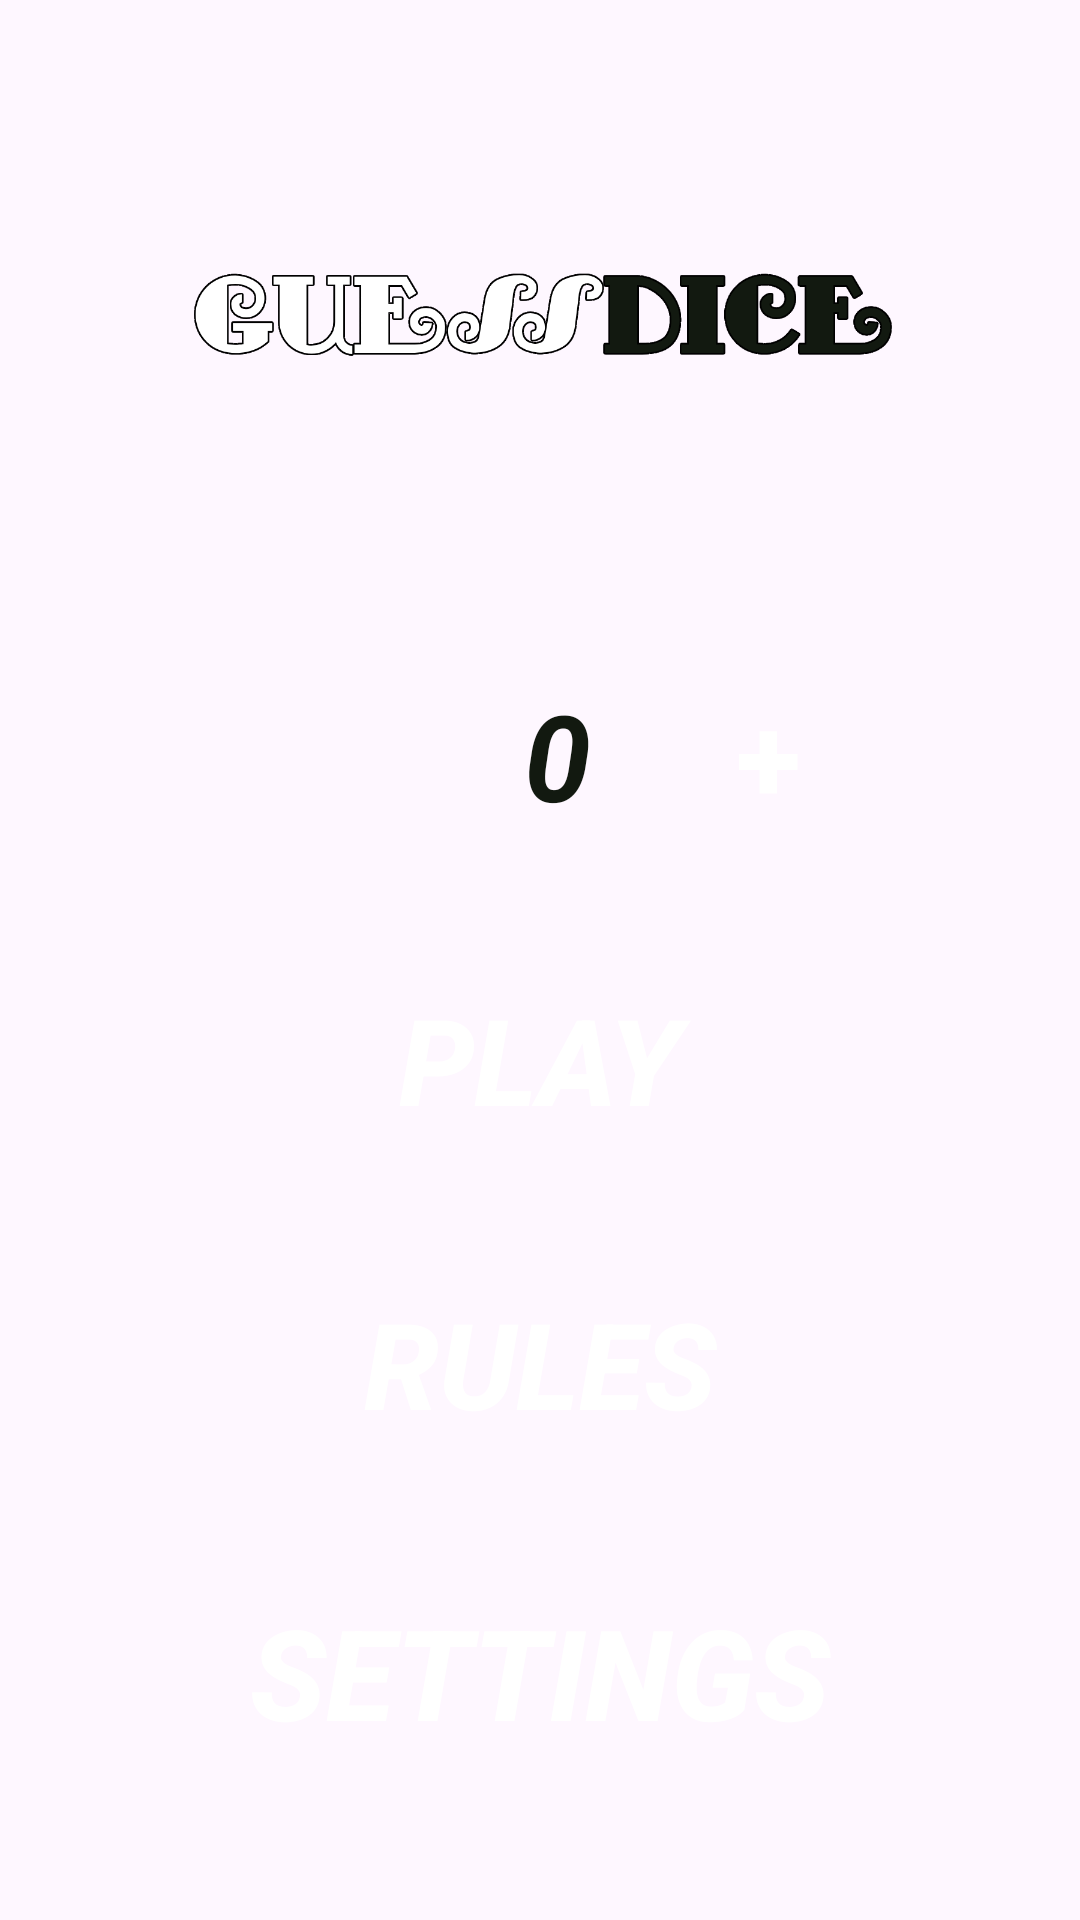

Produce the Android XML layout that renders to this screen, including the resource entries it uses.
<!-- AndroidManifest.xml: application theme Theme.GuessDice -->
<!-- res/layout/activity_menu.xml -->
<?xml version="1.0" encoding="utf-8"?>
<androidx.constraintlayout.widget.ConstraintLayout xmlns:android="http://schemas.android.com/apk/res/android"
    xmlns:app="http://schemas.android.com/apk/res-auto"
    xmlns:tools="http://schemas.android.com/tools"
    android:layout_width="match_parent"
    android:layout_height="match_parent"
    tools:context=".MenuActivity">

    <ImageView
        android:id="@+id/imageViewFon2"
        android:layout_width="match_parent"
        android:layout_height="match_parent"
        android:adjustViewBounds="true"
        android:scaleType="centerCrop"
        android:tint="?attr/colorPrimary"
        app:layout_constraintBottom_toBottomOf="parent"
        app:layout_constraintEnd_toEndOf="parent"
        app:layout_constraintHorizontal_bias="0.0"
        app:layout_constraintStart_toStartOf="parent"
        app:layout_constraintTop_toTopOf="parent"
        app:layout_constraintVertical_bias="0.0" />

    <ImageView
        android:id="@+id/imageDice"
        android:layout_width="wrap_content"
        android:layout_height="120dp"
        android:layout_marginTop="50dp"
        android:adjustViewBounds="true"
        android:paddingStart="15dp"
        android:paddingEnd="15dp"
        android:scaleType="centerCrop"
        android:scaleX="1.2"
        android:scaleY="1.2"
        android:src="@drawable/dice"
        app:layout_constraintEnd_toEndOf="parent"
        app:layout_constraintStart_toStartOf="parent"
        app:layout_constraintTop_toTopOf="parent" />

    <androidx.appcompat.widget.LinearLayoutCompat
        android:id="@+id/lay1"
        android:layout_width="match_parent"
        android:layout_height="wrap_content"
        android:layout_marginStart="60dp"
        android:layout_marginEnd="60dp"
        app:layout_constraintBottom_toTopOf="@id/buttonPlay"
        app:layout_constraintTop_toBottomOf="@id/imageDice"
        app:layout_constraintVertical_chainStyle="packed"
        tools:layout_editor_absoluteX="60dp" >

        <TextView
            android:id="@+id/textViewScore"
            android:layout_width="0dp"
            android:layout_height="wrap_content"
            android:layout_weight="1"
            android:layout_marginEnd="5dp"
            android:background="@drawable/textview_white"
            android:paddingTop="9dp"
            android:paddingBottom="9dp"
            android:paddingEnd="10dp"
            android:textAlignment="textEnd"
            android:text="0"
            android:textColor="?attr/colorPrimaryVariant"
            android:textSize="40sp"
            android:textStyle="bold|italic" />

        <androidx.appcompat.widget.AppCompatButton
            android:id="@+id/buttonPlus"
            android:layout_width="wrap_content"
            android:layout_height="wrap_content"
            android:background="@drawable/button"
            android:paddingTop="9dp"
            android:paddingBottom="9dp"
            android:text="+"
            android:textColor="?attr/colorOnPrimary"
            android:textSize="40sp"
            android:textStyle="bold" />

    </androidx.appcompat.widget.LinearLayoutCompat>

    <androidx.appcompat.widget.AppCompatButton
        android:id="@+id/buttonPlay"
        android:layout_width="match_parent"
        android:layout_height="wrap_content"
        android:layout_marginStart="60dp"
        android:layout_marginEnd="60dp"
        android:layout_marginTop="30dp"
        android:background="@drawable/button"
        android:paddingTop="9dp"
        android:paddingBottom="9dp"
        android:text="Play"
        android:textColor="?attr/colorOnPrimary"
        android:textSize="40sp"
        android:textStyle="italic|bold"
        app:layout_constraintBottom_toTopOf="@+id/buttonRule"
        app:layout_constraintEnd_toEndOf="parent"
        app:layout_constraintStart_toStartOf="parent"
        app:layout_constraintTop_toBottomOf="@+id/lay1"
        app:layout_constraintVertical_chainStyle="packed" />

    <androidx.appcompat.widget.AppCompatButton
        android:id="@+id/buttonRule"
        android:layout_width="match_parent"
        android:layout_height="wrap_content"
        android:layout_marginStart="60dp"
        android:layout_marginTop="30dp"
        android:layout_marginEnd="60dp"
        android:background="@drawable/button"
        android:paddingTop="9dp"
        android:paddingBottom="9dp"
        android:text="Rules"
        android:textColor="?attr/colorOnPrimary"
        android:textSize="40sp"
        android:textStyle="italic|bold"
        app:layout_constraintBottom_toTopOf="@+id/buttonSettings"
        app:layout_constraintEnd_toEndOf="parent"
        app:layout_constraintHorizontal_bias="0.5"
        app:layout_constraintStart_toStartOf="parent"
        app:layout_constraintTop_toBottomOf="@+id/buttonPlay" />

    <androidx.appcompat.widget.AppCompatButton
        android:id="@+id/buttonSettings"
        android:layout_width="match_parent"
        android:layout_height="wrap_content"
        android:layout_marginStart="60dp"
        android:layout_marginTop="30dp"
        android:layout_marginEnd="60dp"
        android:background="@drawable/button"
        android:paddingTop="9dp"
        android:paddingBottom="9dp"
        android:text="SETTINGS"
        android:textColor="?attr/colorOnPrimary"
        android:textSize="42sp"
        android:textStyle="italic|bold"
        app:layout_constraintBottom_toBottomOf="parent"
        app:layout_constraintEnd_toEndOf="parent"
        app:layout_constraintStart_toStartOf="parent"
        app:layout_constraintTop_toBottomOf="@+id/buttonRule" />

</androidx.constraintlayout.widget.ConstraintLayout>
<!-- resources referenced by this layout -->
<resources>
  <!-- drawable dice: png bitmap (drawable, 40664 bytes) -->
  <style name="Theme.GuessDice" parent="Theme.Material3.DayNight.NoActionBar">
          <item name="colorPrimary">@color/tint_blue</item>
          <item name="colorPrimaryVariant">@color/main</item>
          <item name="colorOnPrimary">@color/white</item>
          
          <item name="colorSecondary">@color/white</item>
          <item name="colorSecondaryVariant">@color/black</item>
          <item name="colorOnSecondary">@color/white</item>
          
          <item name="android:statusBarColor">#00D10ABF</item>
      </style>
  <color name="tint_blue">#D9add8e6</color>
  <color name="main">#121910</color>
  <color name="white">#FFFFFFFF</color>
  <color name="black">#FF000000</color>
</resources>
